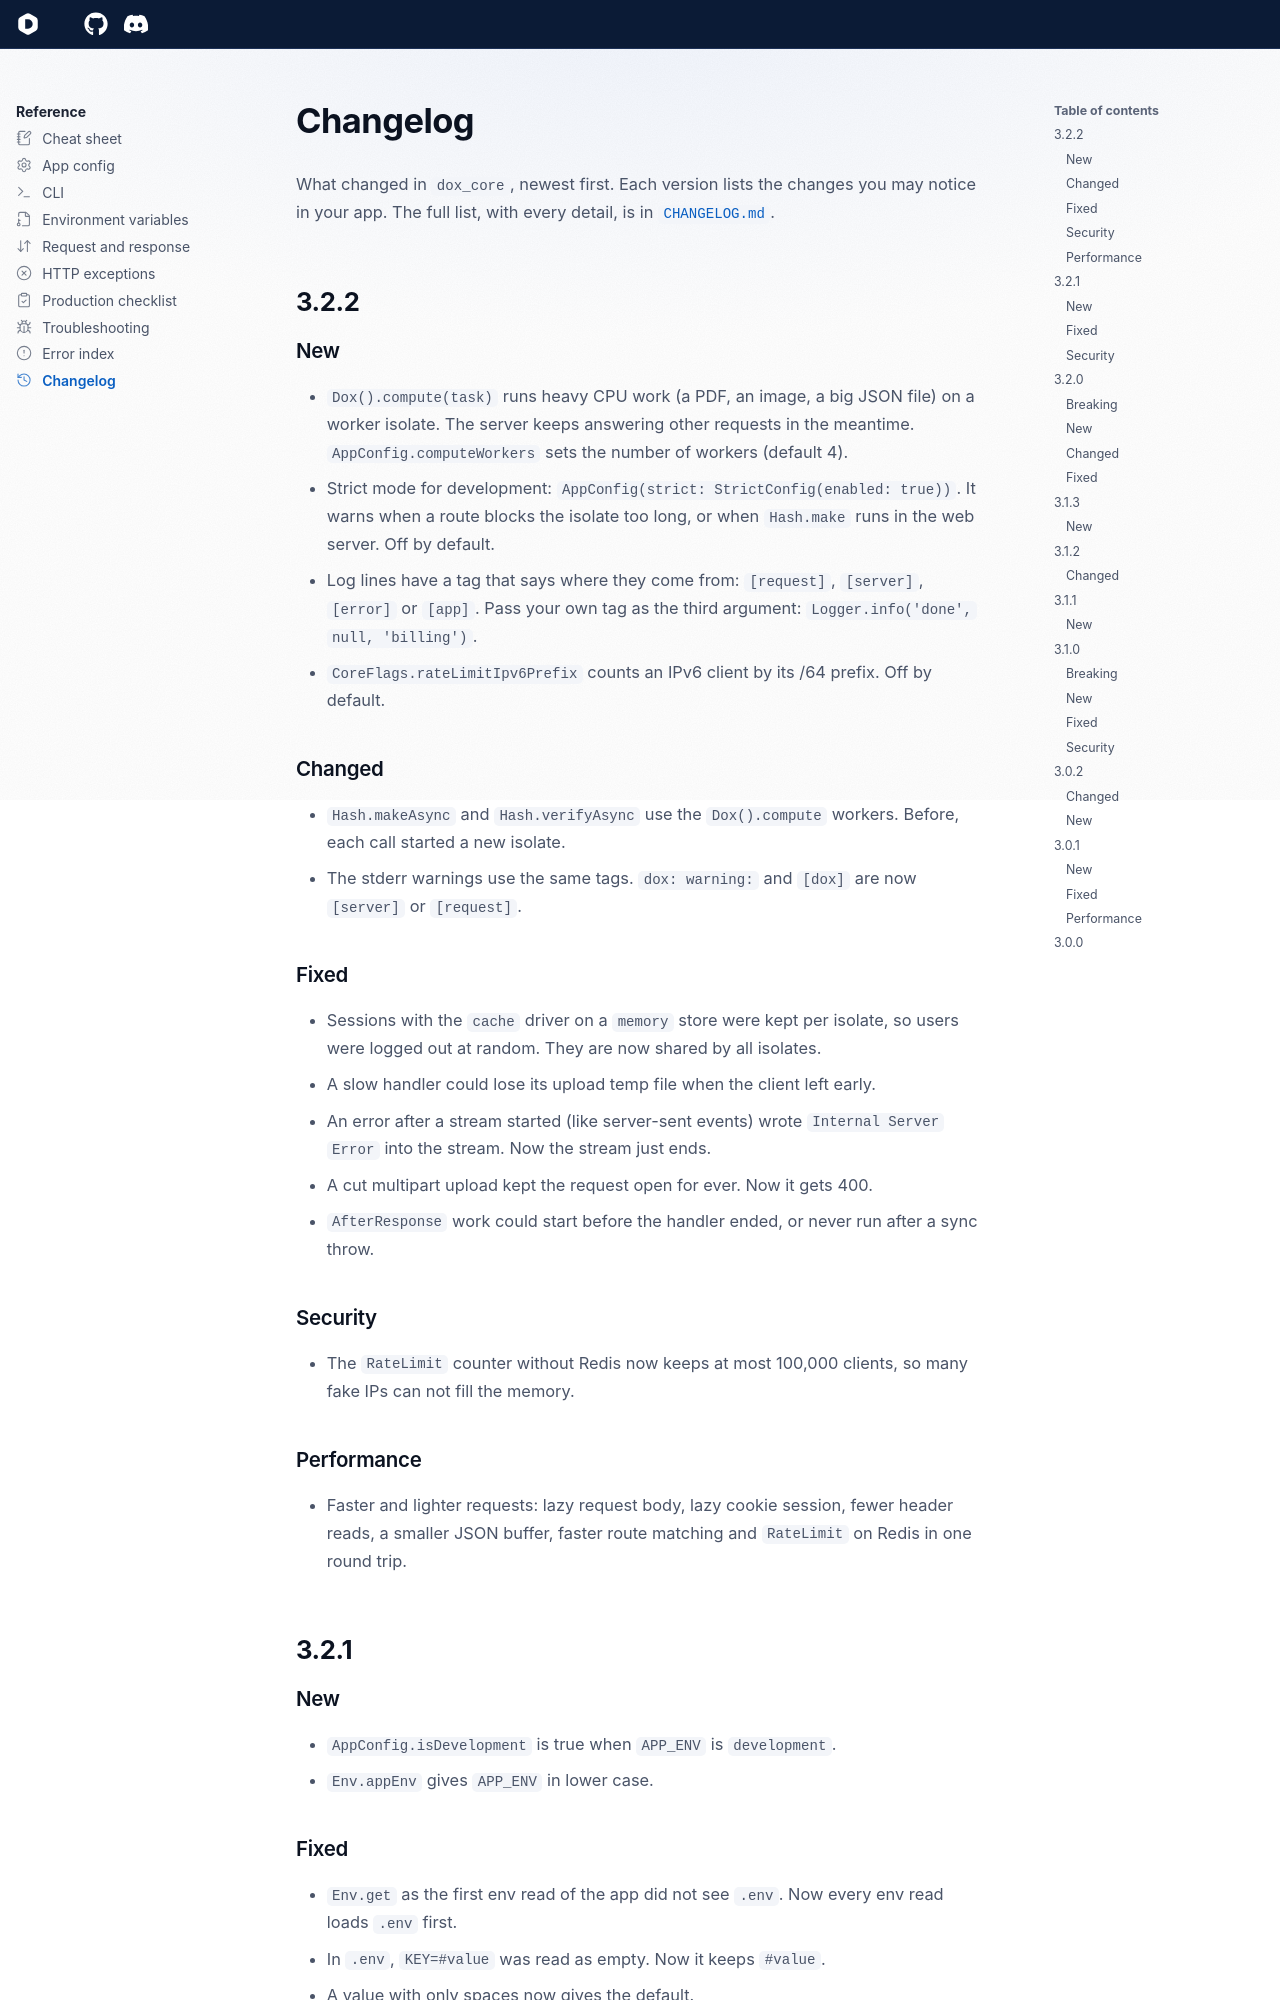

repository: dartondox/dox · page: 3.x/reference/changelog/index.html · generator: mkdocs

---
icon: lucide/history
---

# Changelog

What changed in `dox_core`, newest first. Each version lists the changes you may notice in your app. The full list, with every detail, is in [`CHANGELOG.md`](https://github.com/dartondox/dox/blob/main/packages/dox-core/CHANGELOG.md).

## 3.2.2

### New

- `Dox().compute(task)` runs heavy CPU work (a PDF, an image, a big JSON file) on a worker isolate. The server keeps answering other requests in the meantime. `AppConfig.computeWorkers` sets the number of workers (default 4).
- Strict mode for development: `AppConfig(strict: StrictConfig(enabled: true))`. It warns when a route blocks the isolate too long, or when `Hash.make` runs in the web server. Off by default.
- Log lines have a tag that says where they come from: `[request]`, `[server]`, `[error]` or `[app]`. Pass your own tag as the third argument: `Logger.info('done', null, 'billing')`.
- `CoreFlags.rateLimitIpv6Prefix` counts an IPv6 client by its /64 prefix. Off by default.

### Changed

- `Hash.makeAsync` and `Hash.verifyAsync` use the `Dox().compute` workers. Before, each call started a new isolate.
- The stderr warnings use the same tags. `dox: warning:` and `[dox]` are now `[server]` or `[request]`.

### Fixed

- Sessions with the `cache` driver on a `memory` store were kept per isolate, so users were logged out at random. They are now shared by all isolates.
- A slow handler could lose its upload temp file when the client left early.
- An error after a stream started (like server-sent events) wrote `Internal Server Error` into the stream. Now the stream just ends.
- A cut multipart upload kept the request open for ever. Now it gets 400.
- `AfterResponse` work could start before the handler ended, or never run after a sync throw.

### Security

- The `RateLimit` counter without Redis now keeps at most 100,000 clients, so many fake IPs can not fill the memory.

### Performance

- Faster and lighter requests: lazy request body, lazy cookie session, fewer header reads, a smaller JSON buffer, faster route matching and `RateLimit` on Redis in one round trip.

## 3.2.1

### New

- `AppConfig.isDevelopment` is true when `APP_ENV` is `development`.
- `Env.appEnv` gives `APP_ENV` in lower case.
